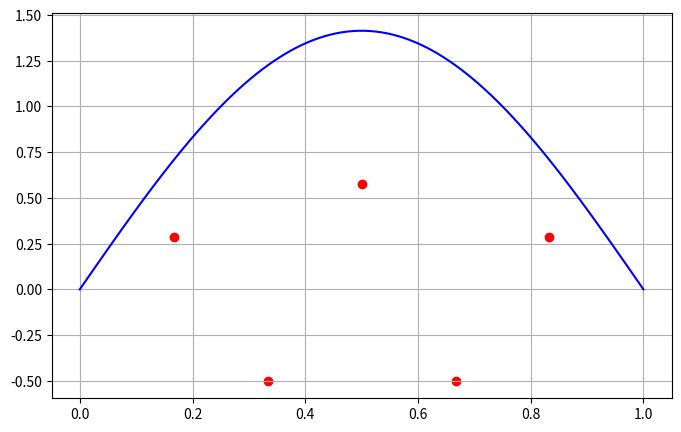

Here is the Python script that generated this plot:
import numpy as np
import matplotlib.pyplot as plt

n = 5
h_step = 1 / (n + 1)
scaling_factor = 1 / (2 * (h_step**2))

main_diag = np.diagflat(2 * np.ones(n))
off_diag_low = np.diagflat(-1 * np.ones(n - 1), k=-1)
off_diag_high = np.diagflat(-1 * np.ones(n - 1), k=1)

H = scaling_factor * (main_diag + off_diag_low + off_diag_high)

eigenvalues, eigenvectors = np.linalg.eig(H)

idx = eigenvalues.argsort()
eigenvectors = eigenvectors[:, idx]

fifth_eigenvector = eigenvectors[:, 4]

x_values = np.linspace(1/6, 5/6, 5)
x_continuous = np.linspace(0, 1, 100)
y_continuous = np.sqrt(2) * np.sin(np.pi * x_continuous)

plt.figure(figsize=(8, 5))
plt.plot(x_continuous, y_continuous, label=r'$\sqrt{2}\sin(\pi x)$', color='blue')
plt.scatter(x_values, fifth_eigenvector, color='red', label='5th Eigenvector')
plt.grid(True)
plt.show()
